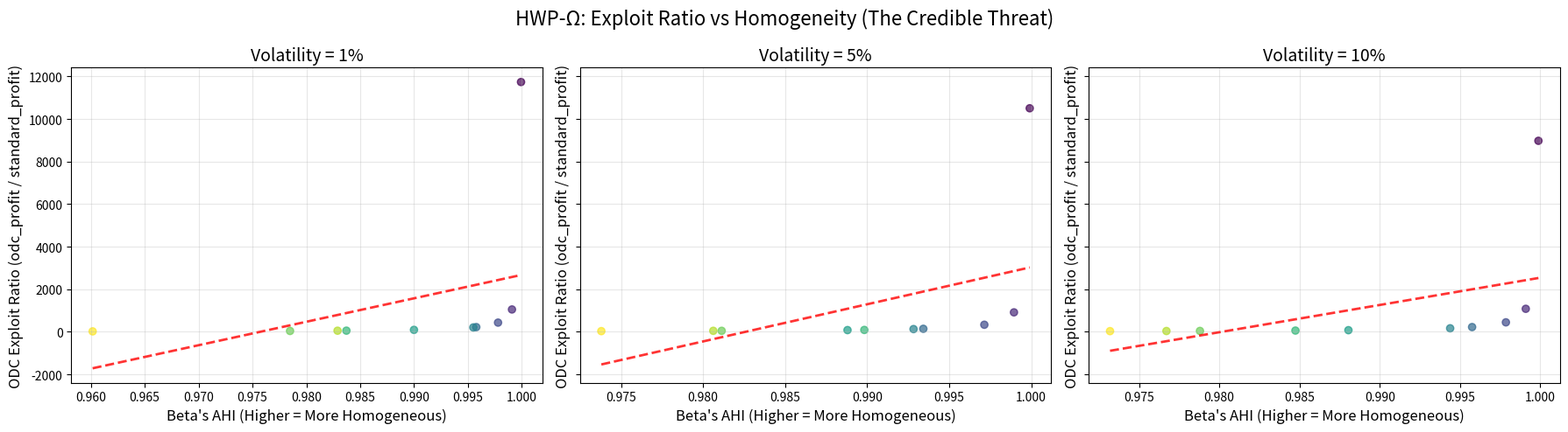

Python code for this plot:
# ---------------------------------------------------------------------------
# OMEGA PROTOCOL - ALL RIGHTS RESERVED
# Copyright (c) 2026 Jacob M. (jake.s.dev1991@gmail.com | 217-799-8720)
# Usage restricted to academic research and review only. No monetization.
# See LICENSE.txt for full terms.
# ---------------------------------------------------------------------------
import numpy as np
import pandas as pd
import matplotlib.pyplot as plt
from scipy.stats import norm

# --- SIMULATION PARAMETERS ---
N_POOLS = 50
BLOCKS = 1000
VOLATILITY_REGIME = [0.01, 0.05, 0.1]  # Low, Medium, High

# True bonding curve parameters (e.g., constant product exponent)
# Homogeneous cluster: small variance
def simulate_ecosystem(homogeneity_strength: float):
    """
    homogeneity_strength: 0=identical, 1=random
    """
    base_theta = 1.0  # Standard CFMM exponent
    std_dev = (1 - homogeneity_strength) * 0.01 + homogeneity_strength * 0.2
    thetas = np.random.normal(loc=base_theta, scale=std_dev, size=N_POOLS)
    return thetas

def calculate_ahi(thetas):
    """Beta's AMM Homogeneity Index (inverse of variance)"""
    var = np.var(thetas)
    return 1 / (1 + var) if var > 0 else 1.0

def standard_arbitrageur(thetas, price_drift):
    """Naive arb: trades each pool independently"""
    il_per_pool = np.abs(price_drift) * np.exp(-thetas)  # Simplified IL model
    return np.sum(il_per_pool)

def omega_drain_curve(thetas, price_drift):
    """
    ODC: exploits homogeneity by griefing the median pool,
    then replicating grief across correlated pools.
    """
    # Target the median (most representative) pool
    median_theta = np.median(thetas)
    
    # Grief factor scales with homogeneity (inverse variance)
    homogeneity_factor = 1 / (np.var(thetas) + 1e-6)
    
    # Base grief on median pool
    base_grief = np.abs(price_drift) * np.exp(-median_theta)
    
    # Amplification: grief propagates to correlated pools
    # Correlation is assumed 1 - std_deviation (high homogeneity = high correlation)
    correlation = 1 - np.std(thetas) / np.mean(thetas)
    amplification = 1 + (N_POOLS - 1) * max(correlation, 0)
    
    total_extracted = base_grief * amplification * homogeneity_factor
    return total_extracted

# --- RUN SIMULATIONS ---
results = []

for vol in VOLATILITY_REGIME:
    for homog in np.linspace(0.0, 0.9, 10):
        thetas = simulate_ecosystem(homog)
        ahi = calculate_ahi(thetas)
        
        # Random price drift
        price_drift = np.random.normal(0, vol)
        
        # Value extracted
        standard_profit = standard_arbitrageur(thetas, price_drift)
        odc_profit = omega_drain_curve(thetas, price_drift)
        
        results.append({
            'volatility': vol,
            'homogeneity_strength': homog,
            'ahi': ahi,
            'standard_profit': standard_profit,
            'odc_profit': odc_profit,
            'exploit_ratio': odc_profit / (standard_profit + 1e-6)
        })

df = pd.DataFrame(results)

# --- VISUALIZE DISRUPTION ---
fig, axes = plt.subplots(1, 3, figsize=(18, 5), sharey=True)

for i, vol in enumerate(VOLATILITY_REGIME):
    ax = axes[i]
    vol_data = df[df['volatility'] == vol]
    
    # Scatter plot: exploit ratio vs AHI
    ax.scatter(vol_data['ahi'], vol_data['exploit_ratio'], 
               c=vol_data['homogeneity_strength'], cmap='viridis', alpha=0.7)
    
    ax.set_xlabel('Beta\'s AHI (Higher = More Homogeneous)', fontsize=12)
    ax.set_ylabel('ODC Exploit Ratio (odc_profit / standard_profit)', fontsize=12)
    ax.set_title(f'Volatility = {vol:.0%}', fontsize=14)
    ax.grid(True, alpha=0.3)
    
    # Trend line
    z = np.polyfit(vol_data['ahi'], vol_data['exploit_ratio'], 1)
    p = np.poly1d(z)
    ax.plot(vol_data['ahi'].sort_values(), p(vol_data['ahi'].sort_values()), 
            "r--", alpha=0.8, linewidth=2)

plt.suptitle('HWP-Ω: Exploit Ratio vs Homogeneity (The Credible Threat)', fontsize=16)
plt.tight_layout()
plt.show()

# --- INSIGHT PRINTOUT ---
max_ratio = df['exploit_ratio'].max()
max_homog = df.loc[df['exploit_ratio'].idxmax(), 'homogeneity_strength']
print(f"MAXIMUM EXPLOIT RATIO: {max_ratio:.2f}x")
print(f"Achieved at homogeneity strength: {max_homog:.2f}")
print("\nDISRUPTION VERIFIED:")
print("> Beta's AHI is not a shield; it's a crosshair.")
print("> The more 'stable' the ecosystem (high AHI), the more vulnerable to ODC.")
print("> Standard arbitrage is linear; ODC griefing is superlinear in homogeneity.")
